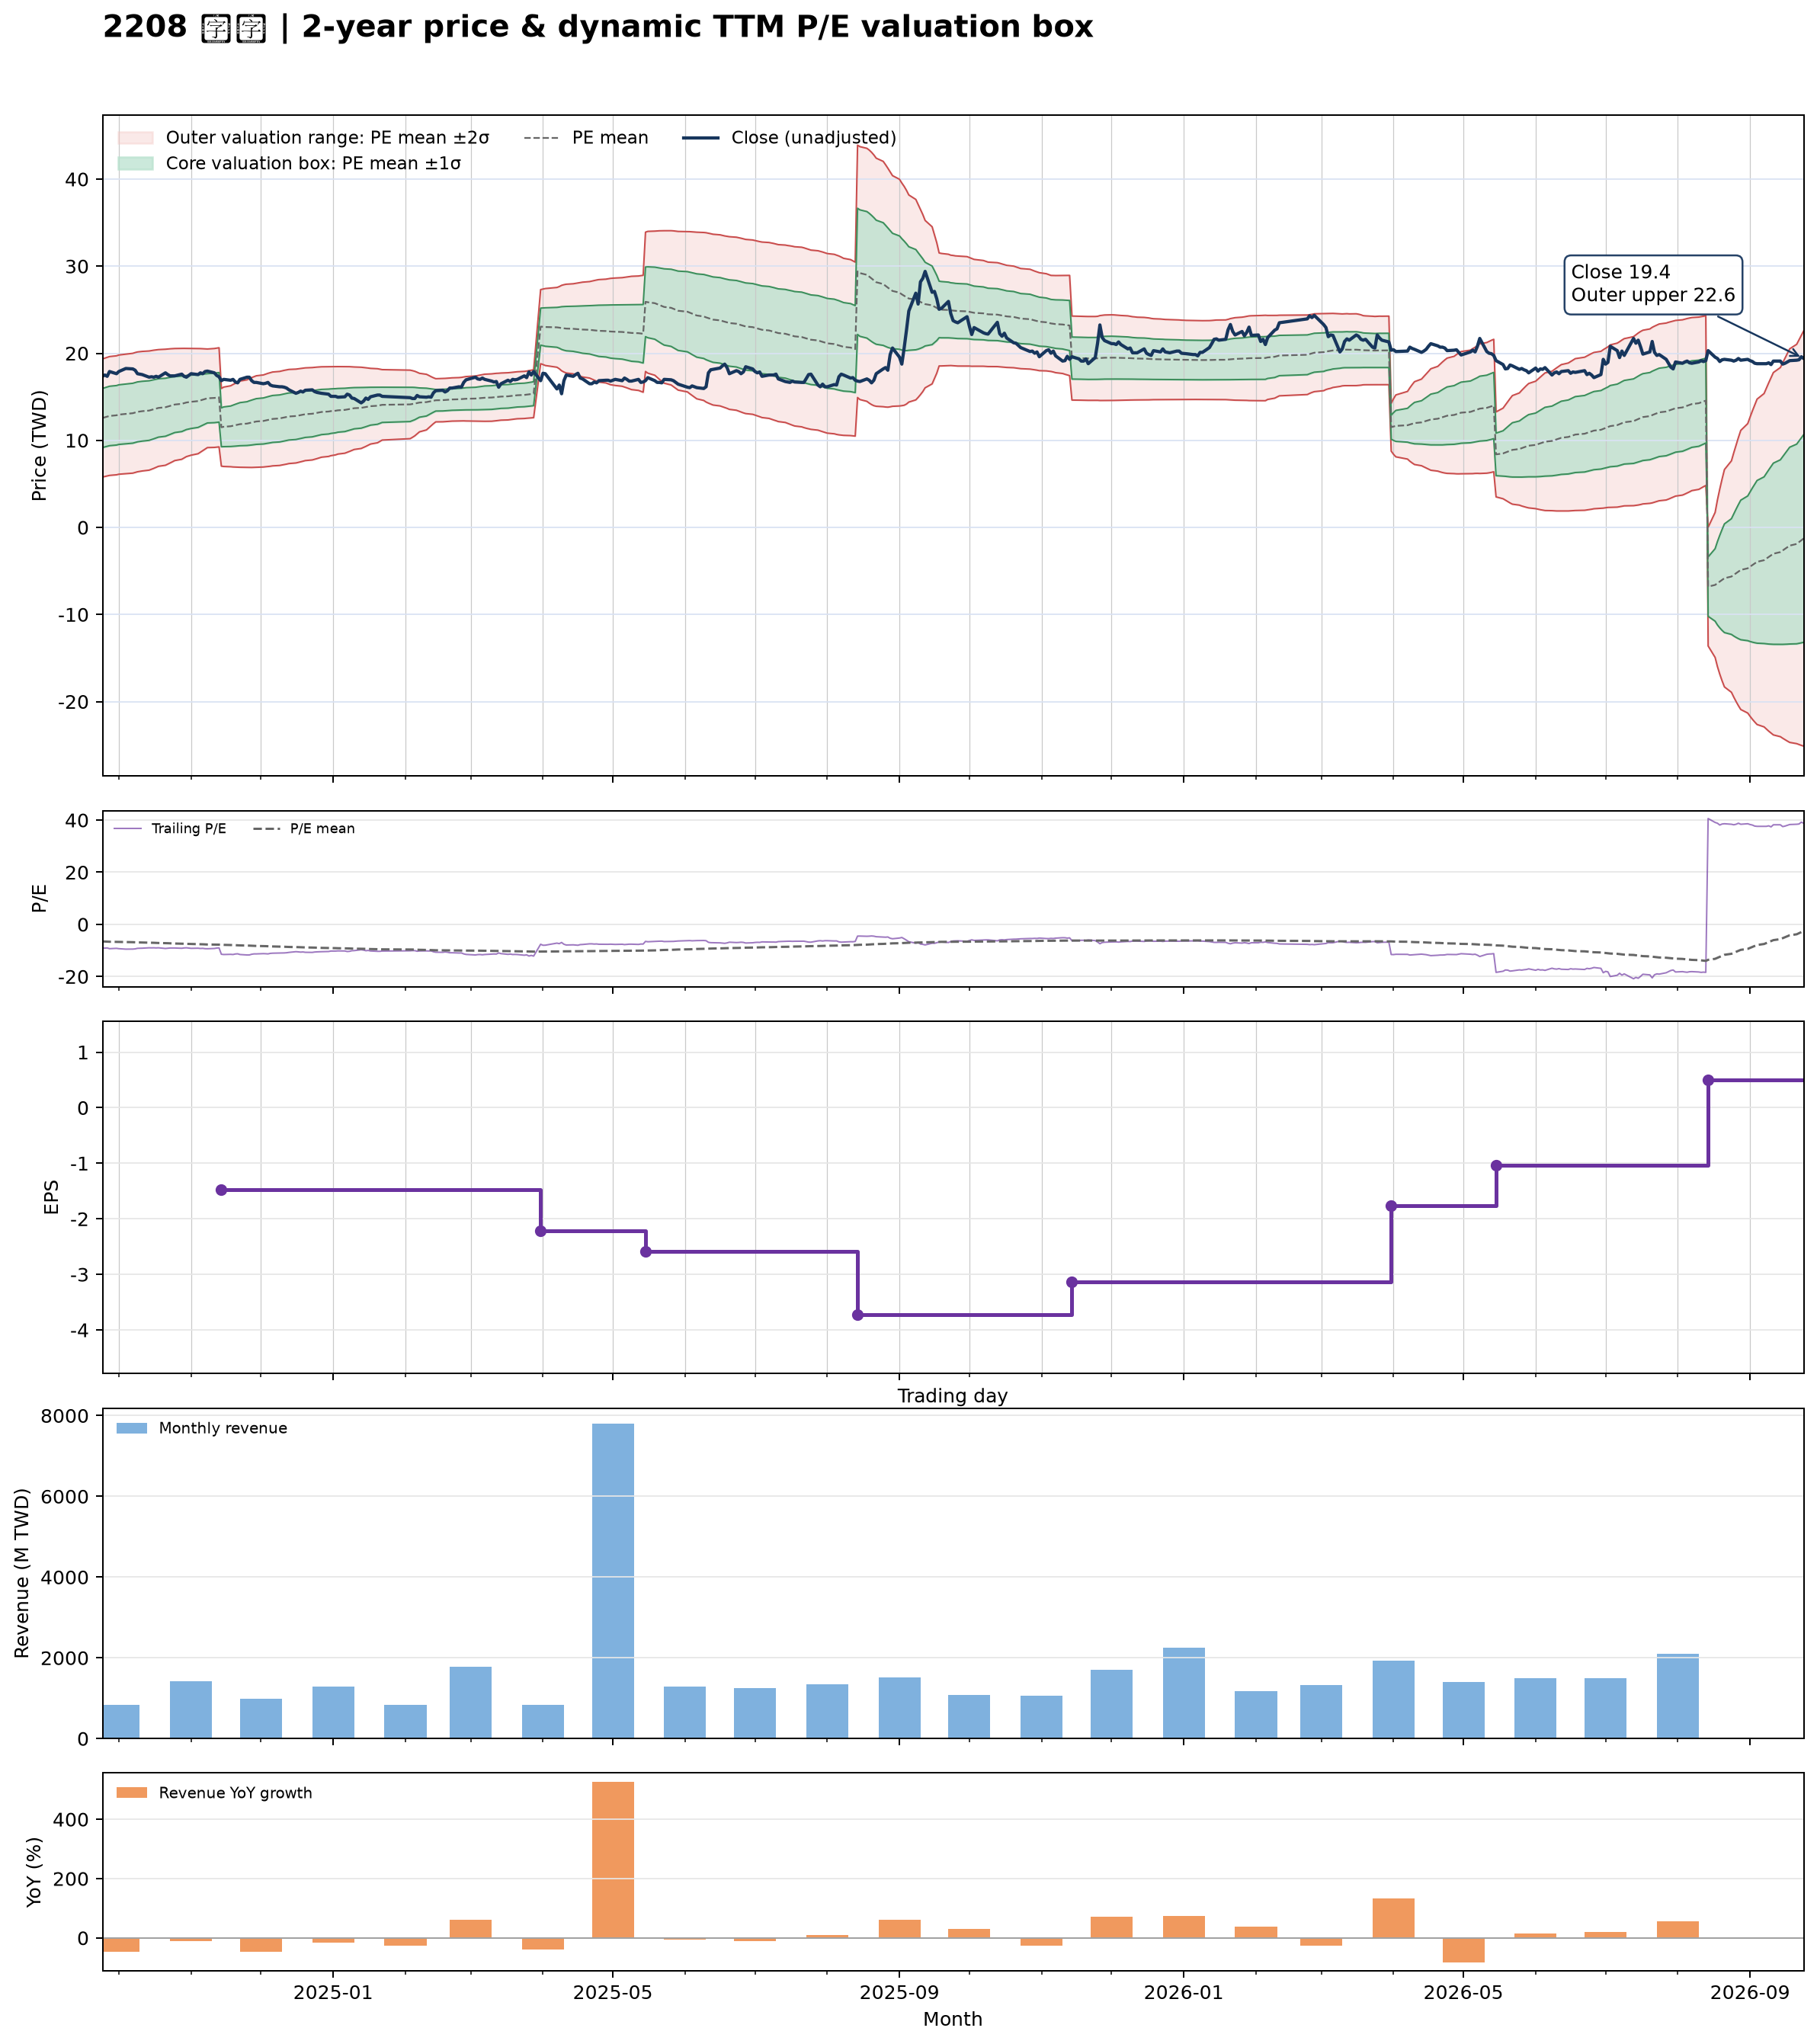

The table this chart was drawn from, first rows:
date, close, available_date, period_end, ttm_eps, pe, pe_mean, pe_std, price_m2, price_m1, price_mean, price_p1, price_p2, forward_eps, forward_pe, forward_pe_mean, forward_pe_std, forward_price_m2, forward_price_m1, forward_price_mean, forward_price_p1, forward_price_p2
2024-09-24, 17.35, 2024-08-14, 2024-06-30, -1.92, -9.036, -6.545, 1.767, 19.35, 15.96, 12.57, 9.175, 5.783, , , , , , , , , 
2024-09-25, 17.5, 2024-08-14, 2024-06-30, -1.92, -9.115, -6.585, 1.771, 19.44, 16.04, 12.64, 9.243, 5.843, , , , , , , , , 
2024-09-26, 17.35, 2024-08-14, 2024-06-30, -1.92, -9.036, -6.624, 1.772, 19.52, 16.12, 12.72, 9.315, 5.912, , , , , , , , , 
2024-09-27, 17.9, 2024-08-14, 2024-06-30, -1.92, -9.323, -6.665, 1.777, 19.62, 16.21, 12.8, 9.385, 5.973, , , , , , , , , 
2024-09-30, 17.65, 2024-08-14, 2024-06-30, -1.92, -9.193, -6.706, 1.779, 19.71, 16.29, 12.87, 9.458, 6.042, , , , , , , , , 
2024-10-01, 17.9, 2024-08-14, 2024-06-30, -1.92, -9.323, -6.746, 1.783, 19.8, 16.38, 12.95, 9.531, 6.108, , , , , , , , , 
2024-10-04, 18.25, 2024-08-14, 2024-06-30, -1.92, -9.505, -6.788, 1.788, 19.9, 16.47, 13.03, 9.6, 6.166, , , , , , , , , 
2024-10-07, 18.2, 2024-08-14, 2024-06-30, -1.92, -9.479, -6.83, 1.792, 19.99, 16.55, 13.11, 9.674, 6.233, , , , , , , , , 
2024-10-08, 18.05, 2024-08-14, 2024-06-30, -1.92, -9.401, -6.872, 1.793, 20.08, 16.64, 13.19, 9.751, 6.308, , , , , , , , , 
2024-10-09, 17.65, 2024-08-14, 2024-06-30, -1.92, -9.193, -6.911, 1.792, 20.15, 16.71, 13.27, 9.828, 6.388, , , , , , , , , 
2024-10-11, 17.55, 2024-08-14, 2024-06-30, -1.92, -9.141, -6.951, 1.788, 20.21, 16.78, 13.35, 9.912, 6.48, , , , , , , , , 
2024-10-14, 17.25, 2024-08-14, 2024-06-30, -1.92, -8.984, -6.989, 1.782, 20.26, 16.84, 13.42, 9.997, 6.576, , , , , , , , , 
2024-10-15, 17.3, 2024-08-14, 2024-06-30, -1.92, -9.01, -7.027, 1.775, 20.31, 16.9, 13.49, 10.08, 6.675, , , , , , , , , 
2024-10-16, 17.25, 2024-08-14, 2024-06-30, -1.92, -8.984, -7.066, 1.767, 20.35, 16.96, 13.57, 10.17, 6.782, , , , , , , , , 
2024-10-17, 17.35, 2024-08-14, 2024-06-30, -1.92, -9.036, -7.106, 1.757, 20.39, 17.02, 13.64, 10.27, 6.896, , , , , , , , , 
2024-10-18, 17.25, 2024-08-14, 2024-06-30, -1.92, -8.984, -7.145, 1.745, 20.42, 17.07, 13.72, 10.37, 7.017, , , , , , , , , 
2024-10-21, 17.75, 2024-08-14, 2024-06-30, -1.92, -9.245, -7.187, 1.735, 20.46, 17.13, 13.8, 10.47, 7.137, , , , , , , , , 
2024-10-22, 17.55, 2024-08-14, 2024-06-30, -1.92, -9.141, -7.228, 1.722, 20.49, 17.18, 13.88, 10.57, 7.266, , , , , , , , , 
2024-10-23, 17.4, 2024-08-14, 2024-06-30, -1.92, -9.062, -7.269, 1.707, 20.51, 17.23, 13.96, 10.68, 7.4, , , , , , , , , 
2024-10-24, 17.4, 2024-08-14, 2024-06-30, -1.92, -9.062, -7.309, 1.692, 20.53, 17.28, 14.03, 10.78, 7.535, , , , , , , , , 
2024-10-25, 17.4, 2024-08-14, 2024-06-30, -1.92, -9.062, -7.349, 1.675, 20.54, 17.33, 14.11, 10.89, 7.677, , , , , , , , , 
2024-10-28, 17.6, 2024-08-14, 2024-06-30, -1.92, -9.167, -7.391, 1.658, 20.56, 17.37, 14.19, 11.01, 7.824, , , , , , , , , 
2024-10-29, 17.35, 2024-08-14, 2024-06-30, -1.92, -9.036, -7.431, 1.639, 20.56, 17.41, 14.27, 11.12, 7.976, , , , , , , , , 
2024-10-30, 17.25, 2024-08-14, 2024-06-30, -1.92, -8.984, -7.471, 1.618, 20.56, 17.45, 14.34, 11.24, 8.132, , , , , , , , , 
2024-11-01, 17.65, 2024-08-14, 2024-06-30, -1.92, -9.193, -7.513, 1.597, 20.56, 17.49, 14.42, 11.36, 8.293, , , , , , , , , 
2024-11-04, 17.55, 2024-08-14, 2024-06-30, -1.92, -9.141, -7.554, 1.573, 20.55, 17.52, 14.5, 11.48, 8.462, , , , , , , , , 
2024-11-05, 17.75, 2024-08-14, 2024-06-30, -1.92, -9.245, -7.597, 1.549, 20.53, 17.56, 14.59, 11.61, 8.636, , , , , , , , , 
2024-11-06, 17.65, 2024-08-14, 2024-06-30, -1.92, -9.193, -7.638, 1.525, 20.52, 17.59, 14.66, 11.74, 8.811, , , , , , , , , 
2024-11-07, 17.9, 2024-08-14, 2024-06-30, -1.92, -9.323, -7.68, 1.499, 20.5, 17.63, 14.75, 11.87, 8.989, , , , , , , , , 
2024-11-08, 17.95, 2024-08-14, 2024-06-30, -1.92, -9.349, -7.722, 1.475, 20.49, 17.66, 14.83, 12, 9.165, , , , , , , , , 
2024-11-11, 17.75, 2024-08-14, 2024-06-30, -1.92, -9.245, -7.743, 1.478, 20.54, 17.71, 14.87, 12.03, 9.189, , , , , , , , , 
2024-11-12, 17.45, 2024-08-14, 2024-06-30, -1.92, -9.089, -7.762, 1.481, 20.59, 17.75, 14.9, 12.06, 9.217, , , , , , , , , 
2024-11-13, 17.3, 2024-08-14, 2024-06-30, -1.92, -9.01, -7.781, 1.482, 20.63, 17.79, 14.94, 12.09, 9.247, , , , , , , , , 
2024-11-14, 16.85, 2024-11-14, 2024-09-30, -1.47, -11.46, -7.82, 1.517, 15.96, 13.73, 11.5, 9.266, 7.037, , , , , , , , , 
2024-11-15, 17, 2024-11-14, 2024-09-30, -1.47, -11.56, -7.862, 1.55, 16.12, 13.84, 11.56, 9.278, 6.998, , , , , , , , , 
2024-11-18, 16.9, 2024-11-14, 2024-09-30, -1.47, -11.5, -7.903, 1.581, 16.27, 13.94, 11.62, 9.293, 6.969, , , , , , , , , 
2024-11-19, 17, 2024-11-14, 2024-09-30, -1.47, -11.56, -7.944, 1.611, 16.41, 14.05, 11.68, 9.31, 6.941, , , , , , , , , 
2024-11-20, 16.7, 2024-11-14, 2024-09-30, -1.47, -11.36, -7.985, 1.636, 16.55, 14.14, 11.74, 9.333, 6.929, , , , , , , , , 
2024-11-21, 16.6, 2024-11-14, 2024-09-30, -1.47, -11.29, -8.024, 1.657, 16.67, 14.23, 11.8, 9.359, 6.923, , , , , , , , , 
2024-11-22, 17, 2024-11-14, 2024-09-30, -1.47, -11.56, -8.066, 1.683, 16.81, 14.33, 11.86, 9.382, 6.907, , , , , , , , , 
2024-11-25, 17.25, 2024-11-14, 2024-09-30, -1.47, -11.73, -8.109, 1.71, 16.95, 14.43, 11.92, 9.406, 6.892, , , , , , , , , 
2024-11-26, 17.25, 2024-11-14, 2024-09-30, -1.47, -11.73, -8.153, 1.735, 17.09, 14.54, 11.98, 9.434, 6.883, , , , , , , , , 
2024-11-27, 16.85, 2024-11-14, 2024-09-30, -1.47, -11.46, -8.194, 1.755, 17.2, 14.62, 12.05, 9.465, 6.885, , , , , , , , , 
2024-11-28, 16.65, 2024-11-14, 2024-09-30, -1.47, -11.33, -8.234, 1.771, 17.31, 14.71, 12.1, 9.5, 6.897, , , , , , , , , 
2024-11-29, 16.65, 2024-11-14, 2024-09-30, -1.47, -11.33, -8.275, 1.786, 17.41, 14.79, 12.16, 9.538, 6.913, , , , , , , , , 
2024-12-02, 16.5, 2024-11-14, 2024-09-30, -1.47, -11.22, -8.315, 1.798, 17.51, 14.87, 12.22, 9.579, 6.937, , , , , , , , , 
2024-12-03, 16.55, 2024-11-14, 2024-09-30, -1.47, -11.26, -8.355, 1.809, 17.6, 14.94, 12.28, 9.623, 6.964, , , , , , , , , 
2024-12-04, 16.65, 2024-11-14, 2024-09-30, -1.47, -11.33, -8.395, 1.821, 17.69, 15.02, 12.34, 9.665, 6.988, , , , , , , , , 
2024-12-05, 16.35, 2024-11-14, 2024-09-30, -1.47, -11.12, -8.435, 1.828, 17.77, 15.09, 12.4, 9.712, 7.025, , , , , , , , , 
2024-12-06, 16.25, 2024-11-14, 2024-09-30, -1.47, -11.05, -8.475, 1.833, 17.85, 15.15, 12.46, 9.763, 7.068, , , , , , , , , 
2024-12-09, 16.15, 2024-11-14, 2024-09-30, -1.47, -10.99, -8.514, 1.836, 17.91, 15.21, 12.51, 9.816, 7.116, , , , , , , , , 
2024-12-10, 16.15, 2024-11-14, 2024-09-30, -1.47, -10.99, -8.553, 1.839, 17.98, 15.28, 12.57, 9.869, 7.166, , , , , , , , , 
2024-12-11, 16.1, 2024-11-14, 2024-09-30, -1.47, -10.95, -8.591, 1.841, 18.04, 15.33, 12.63, 9.923, 7.217, , , , , , , , , 
2024-12-12, 16, 2024-11-14, 2024-09-30, -1.47, -10.88, -8.628, 1.841, 18.1, 15.39, 12.68, 9.978, 7.271, , , , , , , , , 
2024-12-13, 15.8, 2024-11-14, 2024-09-30, -1.47, -10.75, -8.666, 1.838, 18.14, 15.44, 12.74, 10.04, 7.334, , , , , , , , , 
2024-12-16, 15.4, 2024-11-14, 2024-09-30, -1.47, -10.48, -8.7, 1.833, 18.18, 15.48, 12.79, 10.1, 7.401, , , , , , , , , 
2024-12-17, 15.5, 2024-11-14, 2024-09-30, -1.47, -10.54, -8.735, 1.828, 18.22, 15.53, 12.84, 10.15, 7.465, , , , , , , , , 
2024-12-18, 15.65, 2024-11-14, 2024-09-30, -1.47, -10.65, -8.77, 1.824, 18.25, 15.57, 12.89, 10.21, 7.53, , , , , , , , , 
2024-12-19, 15.55, 2024-11-14, 2024-09-30, -1.47, -10.58, -8.805, 1.818, 18.29, 15.62, 12.94, 10.27, 7.6, , , , , , , , , 
2024-12-20, 15.75, 2024-11-14, 2024-09-30, -1.47, -10.71, -8.842, 1.811, 18.32, 15.66, 13, 10.34, 7.673, , , , , , , , , 
... 427 more rows
